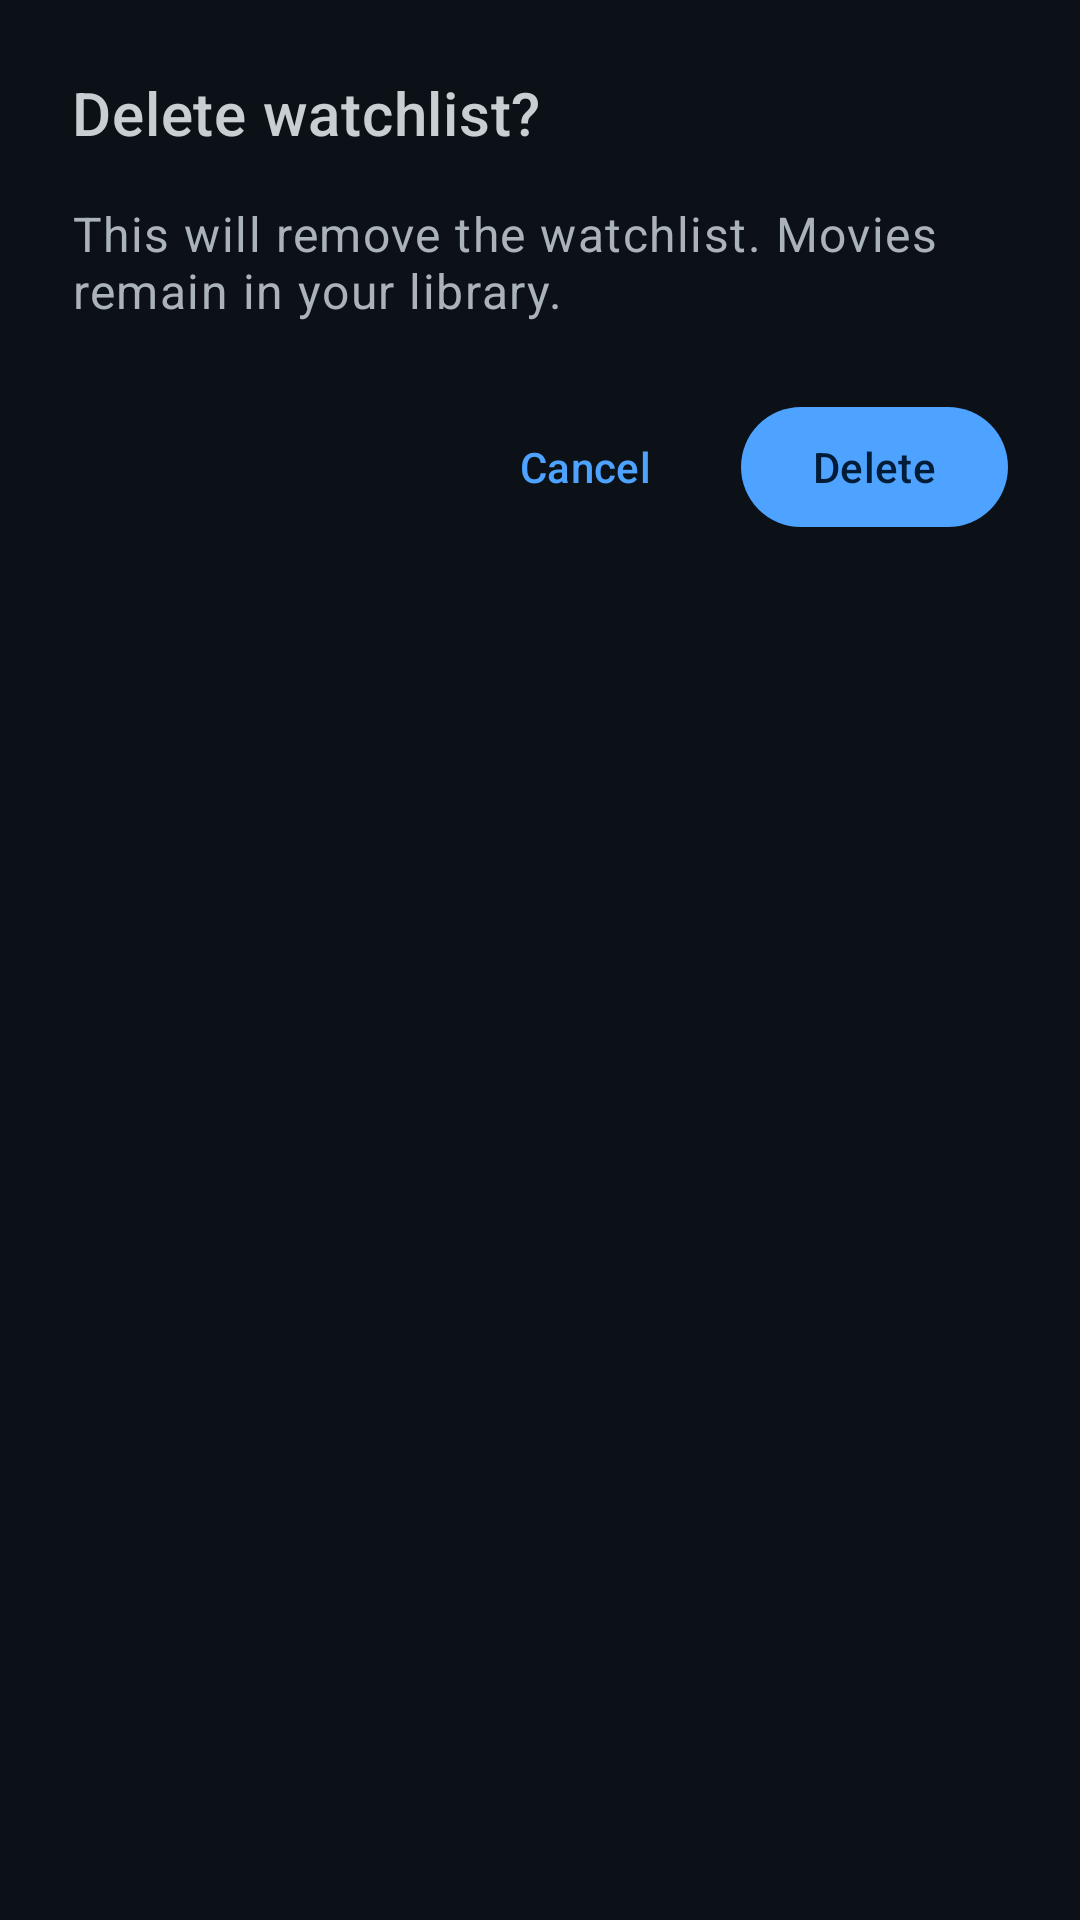

Layout XML and referenced resources for this Android screen:
<!-- AndroidManifest.xml: application theme Theme.Cinephile -->
<!-- res/layout/bottom_sheet_delete_watchlist.xml -->
<?xml version="1.0" encoding="utf-8"?>
<LinearLayout xmlns:android="http://schemas.android.com/apk/res/android"
    xmlns:app="http://schemas.android.com/apk/res-auto"
    android:layout_width="match_parent"
    android:layout_height="wrap_content"
    android:orientation="vertical"
    android:padding="24dp">

    <TextView
        android:id="@+id/text_title"
        android:layout_width="match_parent"
        android:layout_height="wrap_content"
        android:text="@string/dialog_delete_title"
        android:textAppearance="@style/TextAppearance.MaterialComponents.Headline6"
        android:textColor="?attr/colorOnSurface"
        android:layout_marginBottom="16dp" />

    <TextView
        android:id="@+id/text_message"
        android:layout_width="match_parent"
        android:layout_height="wrap_content"
        android:text="@string/dialog_delete_message"
        android:textAppearance="@style/TextAppearance.MaterialComponents.Body1"
        android:textColor="?attr/colorOnSurfaceVariant"
        android:layout_marginBottom="24dp" />

    <LinearLayout
        android:layout_width="match_parent"
        android:layout_height="wrap_content"
        android:orientation="horizontal"
        android:gravity="end">

        <com.google.android.material.button.MaterialButton
            android:id="@+id/button_cancel"
            style="@style/Widget.Material3.Button.TextButton"
            android:layout_width="wrap_content"
            android:layout_height="wrap_content"
            android:text="@string/cancel"
            android:layout_marginEnd="8dp" />

        <com.google.android.material.button.MaterialButton
            android:id="@+id/button_delete"
            style="@style/Widget.Material3.Button"
            android:layout_width="wrap_content"
            android:layout_height="wrap_content"
            android:text="@string/delete" />

    </LinearLayout>

</LinearLayout>
<!-- resources referenced by this layout -->
<resources>
  <string name="cancel">Cancel</string>
  <string name="delete">Delete</string>
  <string name="dialog_delete_message">This will remove the watchlist. Movies remain in your library.</string>
  <string name="dialog_delete_title">Delete watchlist?</string>
  <style name="Theme.Cinephile" parent="Base.Theme.Cinephile" />
  <color name="md_theme_dark_primary">#4DA3FF</color>
  <color name="md_theme_dark_onPrimary">#001C37</color>
  <color name="md_theme_dark_primaryContainer">#00315F</color>
  <color name="md_theme_dark_onPrimaryContainer">#D4E3FF</color>
  <color name="md_theme_dark_secondary">#B0C6FF</color>
  <color name="md_theme_dark_onSecondary">#11253F</color>
  <color name="md_theme_dark_secondaryContainer">#273A58</color>
  <color name="md_theme_dark_onSecondaryContainer">#DAE2FF</color>
  <color name="md_theme_dark_background">#0B1117</color>
  <color name="md_theme_dark_surface">#0E141B</color>
  <color name="md_theme_dark_onSurface">#C9CED3</color>
  <color name="md_theme_dark_surfaceVariant">#1A2430</color>
  <color name="md_theme_dark_onSurfaceVariant">#AAB2BA</color>
  <color name="md_theme_dark_outline">#45505B</color>
  <style name="Shape.Rounded.Medium" parent="ShapeAppearance.Material3.Corner.Medium" />
  <style name="Shape.Rounded.Large" parent="ShapeAppearance.Material3.Corner.Large" />
  <style name="Shape.Rounded.XLarge" parent="ShapeAppearance.Material3.Corner.ExtraLarge" />
  <style name="Widget.Cinephile.PopupMenu" parent="Widget.Material3.PopupMenu">
          <item name="android:popupBackground">@color/md_theme_dark_surface</item>
          <item name="android:textColor">@color/white</item>
      </style>
  <style name="TextAppearance.Cinephile.PopupMenu" parent="TextAppearance.Material3.BodyLarge">
          <item name="android:textColor">@color/white</item>
      </style>
  <style name="Widget.Cinephile.Button.White" parent="Widget.Material3.Button">
          <item name="backgroundTint">@color/white</item>
          <item name="android:textColor">@color/black</item>
          <item name="iconTint">@color/black</item>
      </style>
  <style name="Widget.Cinephile.Button.White.Tonal" parent="Widget.Material3.Button.TonalButton">
          <item name="backgroundTint">@color/white</item>
          <item name="android:textColor">@color/black</item>
          <item name="iconTint">@color/black</item>
      </style>
  <color name="white">#FFFFFFFF</color>
  <color name="black">#FF000000</color>
</resources>
